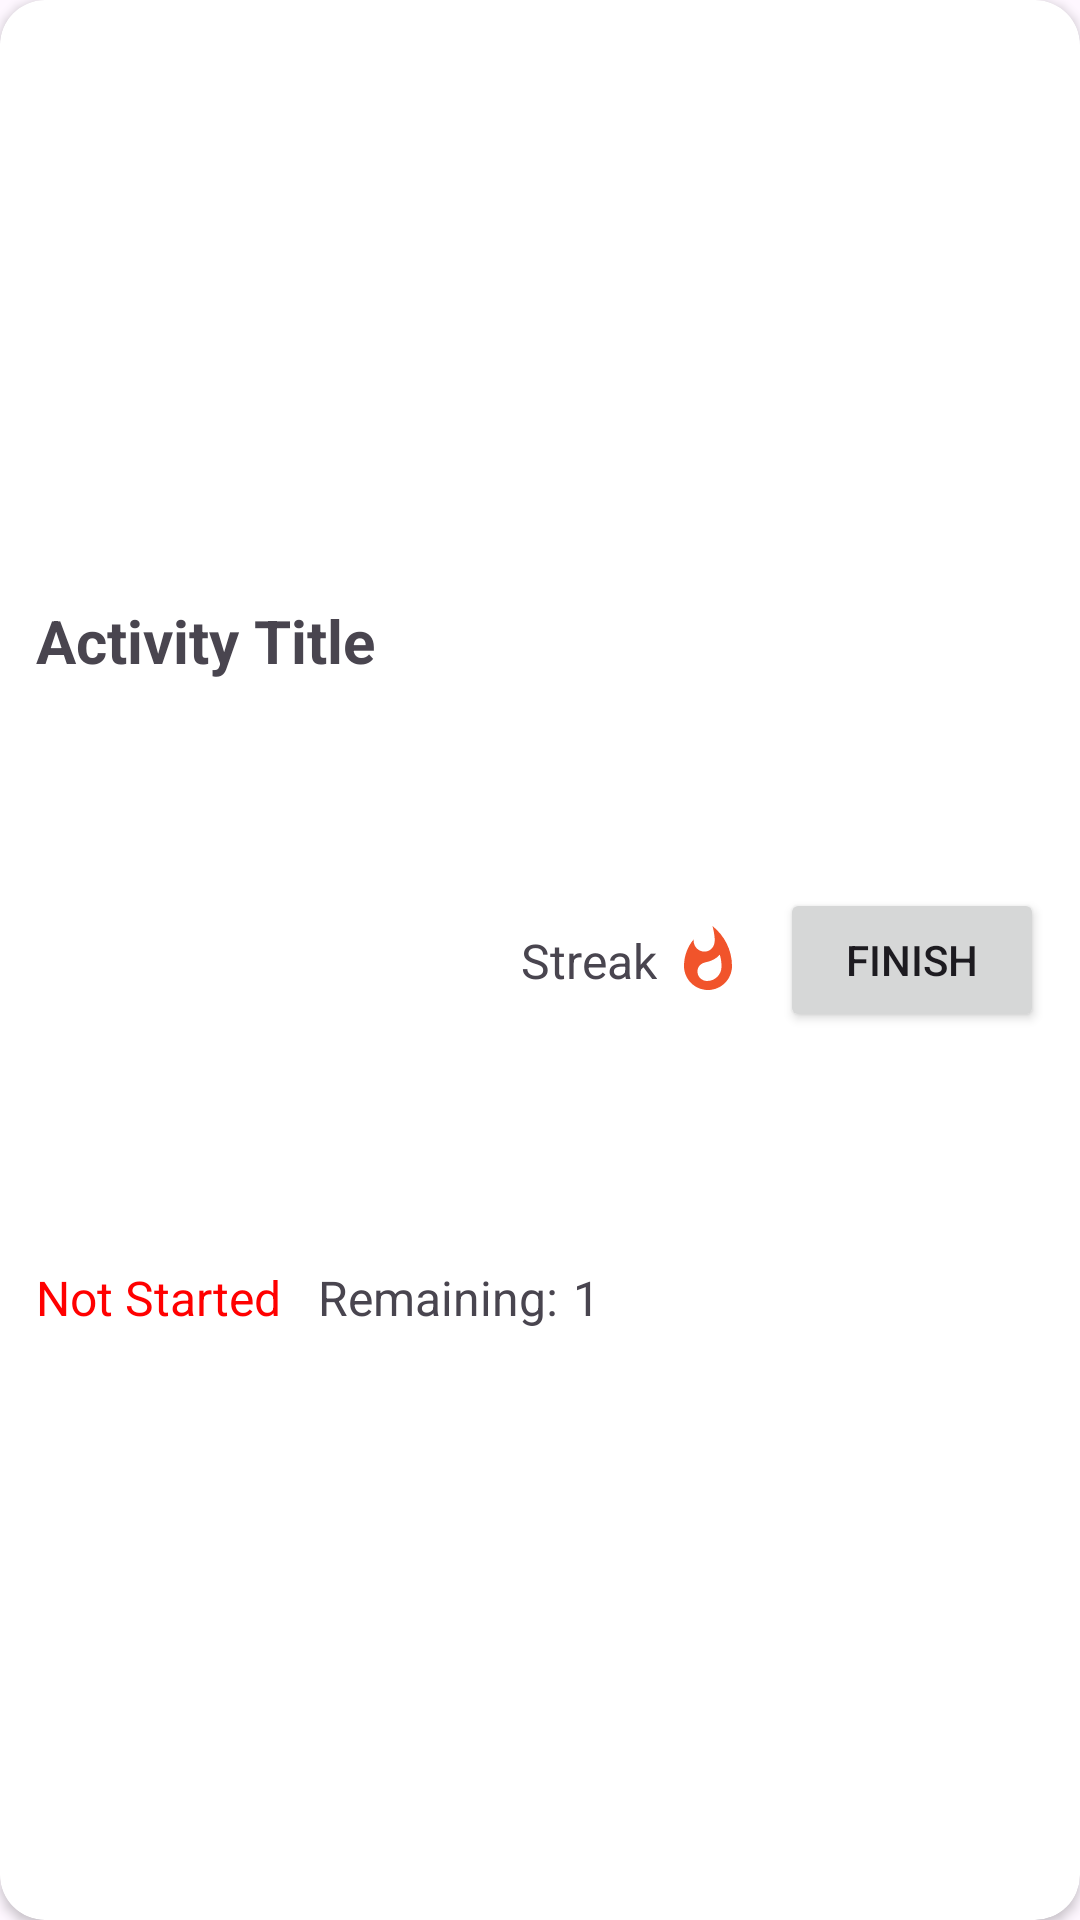

Write the Android layout XML for this screen, with the resource values it uses.
<!-- AndroidManifest.xml: application theme Theme.CSCI4176_PMGroupProject -->
<!-- res/layout/activity_item_countable.xml -->
<?xml version="1.0" encoding="utf-8"?>
<androidx.cardview.widget.CardView xmlns:android="http://schemas.android.com/apk/res/android"
    xmlns:app="http://schemas.android.com/apk/res-auto"
    xmlns:tools="http://schemas.android.com/tools"
    android:layout_width="match_parent"
    android:layout_height="110dp"
    android:layout_marginBottom="15dp"
    android:elevation="5dp"
    android:padding="15dp"
    app:cardCornerRadius="15dp">

    <androidx.constraintlayout.widget.ConstraintLayout
        android:layout_width="match_parent"
        android:layout_height="match_parent">

        <TextView
            android:id="@+id/activityTitle"
            android:layout_width="wrap_content"
            android:layout_height="wrap_content"
            android:layout_marginStart="12dp"
            android:layout_marginTop="12dp"
            android:text="Activity Title"
            android:textSize="20sp"
            android:textStyle="bold"
            app:layout_constraintBottom_toBottomOf="parent"
            app:layout_constraintStart_toStartOf="parent"
            app:layout_constraintTop_toTopOf="parent"
            app:layout_constraintVertical_bias="0.313" />

        <TextView
            android:id="@+id/progress"
            android:layout_width="wrap_content"
            android:layout_height="wrap_content"
            android:layout_marginStart="12dp"
            android:layout_marginTop="10dp"
            android:layout_marginBottom="12dp"
            android:text="Not Started"
            android:textColor="@color/red"
            android:textSize="16sp"
            app:layout_constraintBottom_toBottomOf="parent"
            app:layout_constraintStart_toStartOf="parent"
            app:layout_constraintTop_toBottomOf="@+id/activityTitle" />

        <TextView
            android:id="@+id/remainingTitle"
            android:layout_width="wrap_content"
            android:layout_height="wrap_content"
            android:layout_marginStart="12dp"
            android:layout_marginTop="10dp"
            android:layout_marginBottom="12dp"
            android:text="Remaining:"
            android:textSize="16sp"
            app:layout_constraintBottom_toBottomOf="parent"
            app:layout_constraintStart_toEndOf="@+id/progress"
            app:layout_constraintTop_toBottomOf="@+id/activityTitle" />

        <TextView
            android:id="@+id/remaining"
            android:layout_width="wrap_content"
            android:layout_height="wrap_content"
            android:layout_marginStart="5dp"
            android:layout_marginTop="10dp"
            android:layout_marginBottom="12dp"
            android:text="1"
            android:textSize="16sp"
            app:layout_constraintBottom_toBottomOf="parent"
            app:layout_constraintStart_toEndOf="@+id/remainingTitle"
            app:layout_constraintTop_toBottomOf="@+id/activityTitle" />

        <TextView
            android:id="@+id/streak"
            android:layout_width="wrap_content"
            android:layout_height="wrap_content"
            android:layout_marginEnd="5dp"
            android:text="Streak"
            android:textSize="16sp"
            app:layout_constraintBottom_toBottomOf="parent"
            app:layout_constraintEnd_toStartOf="@+id/streakIcon"
            app:layout_constraintTop_toTopOf="parent" />

        <TextView
            android:id="@+id/streakIcon"
            android:layout_width="wrap_content"
            android:layout_height="wrap_content"
            android:layout_marginEnd="12dp"
            android:drawableLeft="@drawable/streak_icon_24"
            app:layout_constraintBottom_toBottomOf="parent"
            app:layout_constraintEnd_toStartOf="@+id/finishButton"
            app:layout_constraintTop_toTopOf="parent" />

        <Button
            android:id="@+id/finishButton"
            android:layout_width="wrap_content"
            android:layout_height="wrap_content"
            android:layout_marginEnd="12dp"
            android:text="Finish"
            app:layout_constraintBottom_toBottomOf="parent"
            app:layout_constraintEnd_toEndOf="parent"
            app:layout_constraintTop_toTopOf="parent" />
    </androidx.constraintlayout.widget.ConstraintLayout>
</androidx.cardview.widget.CardView>
<!-- resources referenced by this layout -->
<resources>
  <color name="red">#FF0000</color>
  <!-- drawable streak_icon_24 (drawable) -->
  <vector android:height="24dp" android:tint="#F1542B"
      android:viewportHeight="24" android:viewportWidth="24"
      android:width="24dp" xmlns:android="http://schemas.android.com/apk/res/android">
      <path android:fillColor="@android:color/white" android:pathData="M13.5,0.67s0.74,2.65 0.74,4.8c0,2.06 -1.35,3.73 -3.41,3.73 -2.07,0 -3.63,-1.67 -3.63,-3.73l0.03,-0.36C5.21,7.51 4,10.62 4,14c0,4.42 3.58,8 8,8s8,-3.58 8,-8C20,8.61 17.41,3.8 13.5,0.67zM11.71,19c-1.78,0 -3.22,-1.4 -3.22,-3.14 0,-1.62 1.05,-2.76 2.81,-3.12 1.77,-0.36 3.6,-1.21 4.62,-2.58 0.39,1.29 0.59,2.65 0.59,4.04 0,2.65 -2.15,4.8 -4.8,4.8z"/>
  </vector>
  <style name="Theme.CSCI4176_PMGroupProject" parent="Base.Theme.CSCI4176_PMGroupProject" />
  <style name="Base.Theme.CSCI4176_PMGroupProject" parent="Theme.Material3.DayNight.NoActionBar">
          
          
      </style>
</resources>
